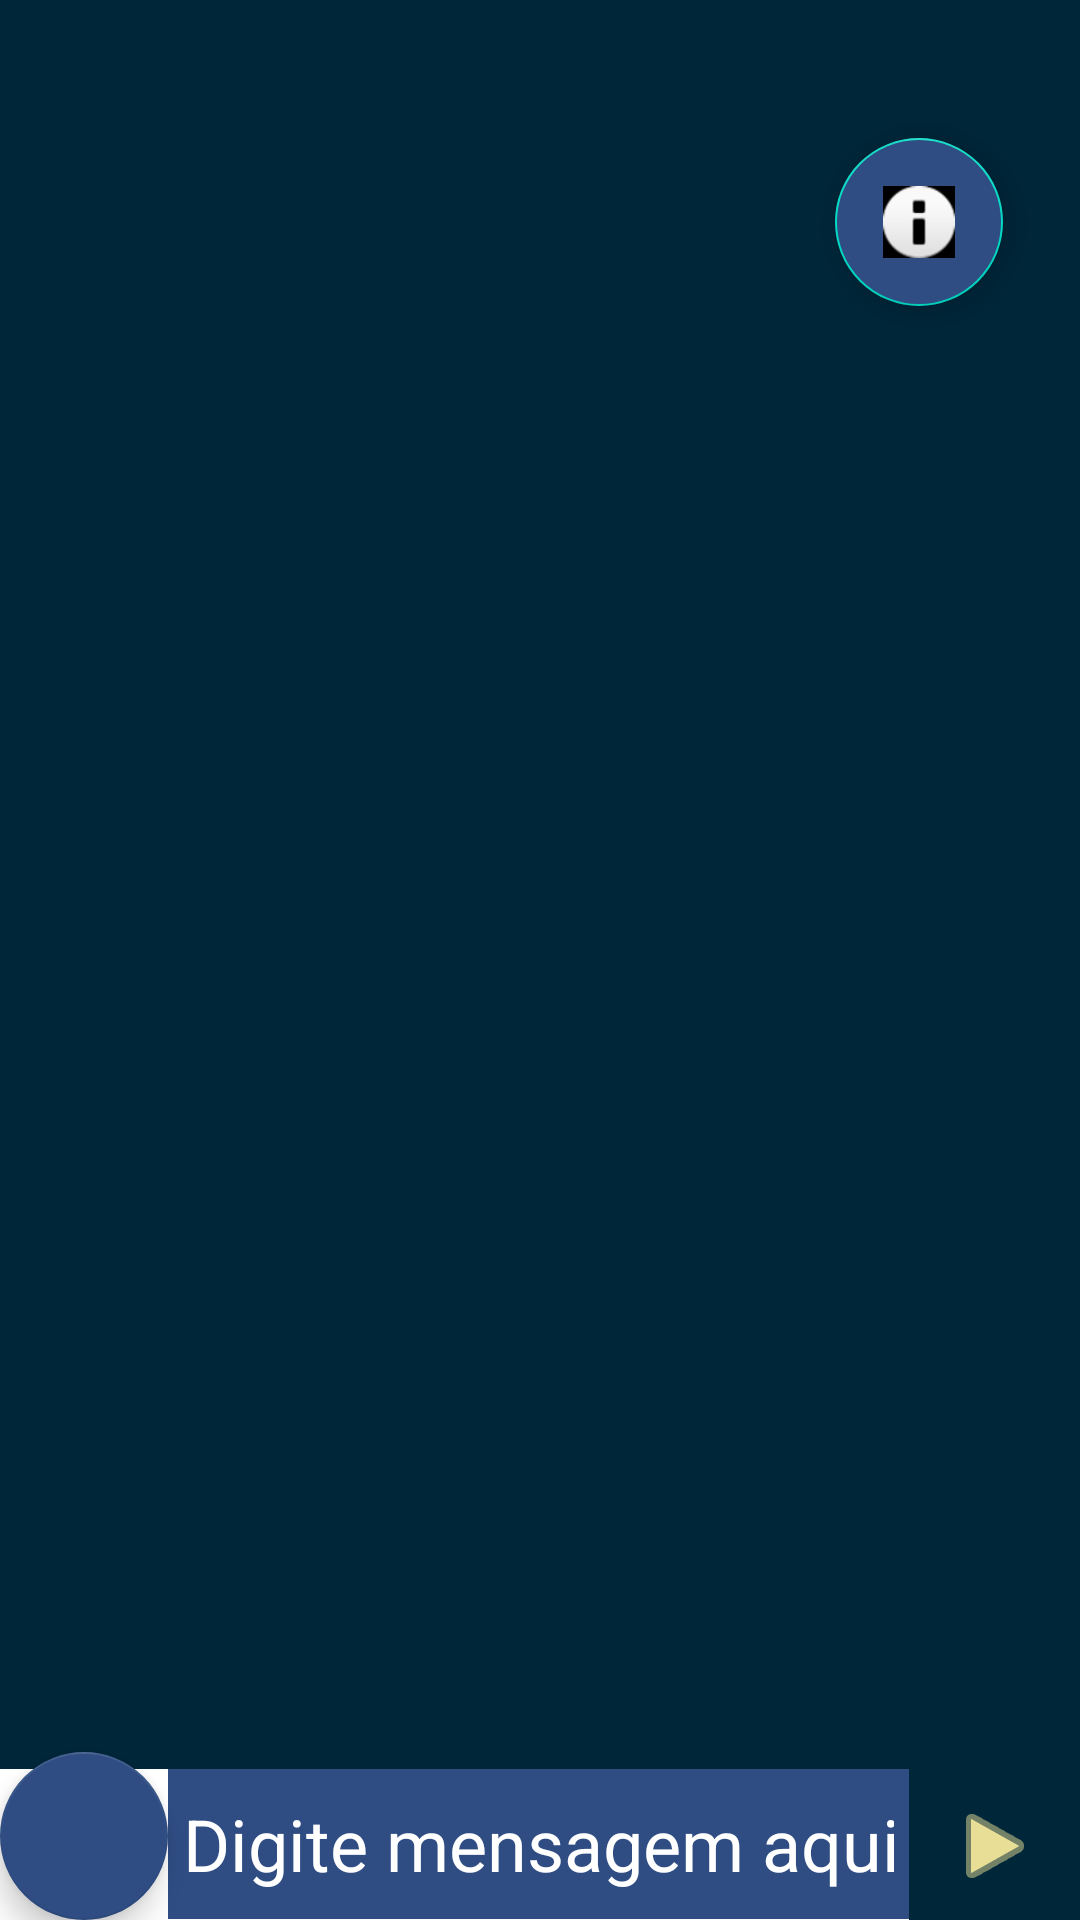

Android layout source for this screen:
<!-- AndroidManifest.xml: application theme AppTheme -->
<!-- res/layout/activity_main.xml -->
<?xml version="1.0" encoding="utf-8"?>
<androidx.constraintlayout.widget.ConstraintLayout xmlns:android="http://schemas.android.com/apk/res/android"
    xmlns:app="http://schemas.android.com/apk/res-auto"
    xmlns:tools="http://schemas.android.com/tools"
    android:layout_width="match_parent"
    android:layout_height="match_parent"
    app:layout_constraintLeft_toRightOf="parent"
    tools:context=".MainActivity">


    <androidx.recyclerview.widget.RecyclerView
        android:id="@+id/chatView"
        android:layout_width="0dp"
        android:layout_height="0dp"
        android:background="#002639"
        android:orientation="vertical"
        app:layoutManager="androidx.recyclerview.widget.LinearLayoutManager"
        app:layout_constraintBottom_toTopOf="@id/editMessage"
        app:layout_constraintEnd_toEndOf="parent"
        app:layout_constraintHorizontal_bias="1.0"
        app:layout_constraintStart_toStartOf="parent"
        app:layout_constraintTop_toTopOf="parent"
        app:layout_constraintVertical_bias="1.0"
        app:stackFromEnd="true"
        tools:itemCount="2"
        tools:listitem="@layout/adapter_message_one">

    </androidx.recyclerview.widget.RecyclerView>

    <ImageButton
        android:id="@+id/btnSend"
        android:layout_width="57dp"
        android:layout_height="51dp"
        android:background="#002639"
        android:backgroundTint="#002639"
        android:padding="10dp"
        app:layout_constraintBottom_toBottomOf="parent"
        app:layout_constraintEnd_toEndOf="parent"
        app:layout_constraintHorizontal_bias="1.0"
        app:layout_constraintStart_toEndOf="@+id/editMessage"
        app:layout_constraintStart_toStartOf="parent"
        app:layout_constraintTop_toTopOf="@+id/editMessage"
        app:layout_constraintVertical_bias="0.0"
        app:srcCompat="@android:drawable/ic_media_play"
        app:tint="#E8DE96" />

    <com.google.android.material.floatingactionbutton.FloatingActionButton
        android:id="@+id/info"
        android:layout_width="wrap_content"
        android:layout_height="wrap_content"
        android:backgroundTint="#2F4D83"
        android:padding="10dp"
        android:tint="#FFFFFF"
        android:tintMode="add"
        app:layout_constraintBottom_toBottomOf="parent"
        app:layout_constraintEnd_toEndOf="parent"
        app:layout_constraintHorizontal_bias="0.916"
        app:layout_constraintStart_toStartOf="parent"
        app:layout_constraintTop_toTopOf="parent"
        app:layout_constraintVertical_bias="0.079"
        app:srcCompat="@android:drawable/ic_dialog_info" />


    <com.google.android.material.floatingactionbutton.FloatingActionButton
        android:id="@+id/speak"
        android:layout_width="wrap_content"
        android:layout_height="100dp"
        android:alpha="100"
        android:backgroundTint="#2F4D83"
        android:backgroundTintMode="add"
        android:padding="10dp"
        app:backgroundTint="#2F4D83"
        app:backgroundTintMode="add"
        app:layout_constraintBottom_toBottomOf="parent"
        app:layout_constraintEnd_toEndOf="parent"
        app:layout_constraintEnd_toStartOf="@+id/editMessage"
        app:layout_constraintStart_toStartOf="parent"
        app:layout_constraintTop_toTopOf="parent"
        app:layout_constraintVertical_bias="1.0"
        app:rippleColor="#2F4D83" />

    <EditText
        android:id="@+id/editMessage"
        android:layout_width="0dp"
        android:layout_height="50dp"
        android:background="#2F4D83"
        android:backgroundTintMode="add"
        android:ems="13"
        android:hint="@string/digite_mensagem_aqui"
        android:inputType="text"
        android:padding="5dp"
        android:textColor="#FFFFFF"
        android:textColorHint="#FFFFFF"
        android:textSize="24sp"
        app:layout_constraintBottom_toBottomOf="parent"
        app:layout_constraintEnd_toStartOf="@+id/btnSend"
        app:layout_constraintStart_toEndOf="@+id/speak"
        app:layout_constraintTop_toTopOf="@+id/speak"
        app:layout_constraintVertical_bias="0.965" />

</androidx.constraintlayout.widget.ConstraintLayout>
<!-- res/layout/adapter_message_one.xml (included above) -->
<?xml version="1.0" encoding="utf-8"?>
<LinearLayout xmlns:android="http://schemas.android.com/apk/res/android"
    android:layout_width="match_parent"
    android:layout_height="wrap_content"
    android:orientation="vertical"
    android:padding="10dp">

  <TextView
      android:fontFamily="@font/montserrat_black"
      android:id="@+id/message_send"
      android:layout_width="match_parent"
      android:layout_height="wrap_content"
      android:layout_marginStart="30dp"
      android:layout_marginBottom="5dp"
      android:background="@color/bg_chat_send"
      android:minHeight="50dp"
      android:padding="5dp"
      android:textColor="@color/TextMsgColor"
      android:textSize="20sp" />

  <LinearLayout
      android:id="@+id/view_bar"
      android:layout_width="match_parent"
      android:layout_height="wrap_content"
      android:orientation="vertical">

    <TextView
        android:fontFamily="@font/montserrat_black"
        android:id="@+id/message_receive"
        android:layout_width="match_parent"
        android:layout_height="wrap_content"
        android:layout_marginEnd="30dp"
        android:layout_marginBottom="5dp"
        android:layout_weight=".2"
        android:background="@color/bg_chat_receive"
        android:minHeight="50dp"
        android:padding="5dp"
        android:textColor="@color/TextMsgColor"
        android:textSize="20sp" />

    <ImageView
        android:id="@+id/image_receive"
        android:layout_width="365dp"
        android:layout_height="350dp"
        android:layout_weight=".2"
        android:scaleType="fitStart"
        />

    <HorizontalScrollView
        android:id="@+id/image_receive_scroll"
        android:layout_width="wrap_content"
        android:layout_height="300dp"
        >

      <LinearLayout
          android:layout_width="wrap_content"
          android:layout_height="wrap_content"
          android:orientation="horizontal">

        <ImageView
            android:id="@+id/scrollimage1"
            android:layout_width="400dp"
            android:layout_height="wrap_content"
            />

        <ImageView
            android:id="@+id/scrollimage2"
            android:layout_width="400dp"
            android:layout_height="wrap_content"/>

        <ImageView
            android:id="@+id/scrollimage3"
            android:layout_width="400dp"
            android:layout_height="wrap_content"
            />
        <ImageView
            android:id="@+id/scrollimage4"
            android:layout_width="400dp"
            android:layout_height="wrap_content"/>

        <ImageView
            android:id="@+id/scrollimage5"
            android:layout_width="400dp"
            android:layout_height="wrap_content"/>

        <ImageView
            android:id="@+id/scrollimage6"
            android:layout_width="400dp"
            android:layout_height="wrap_content"
            />
        <ImageView
            android:id="@+id/scrollimage7"
            android:layout_width="400dp"
            android:layout_height="wrap_content"/>

        <ImageView
            android:id="@+id/scrollimage8"
            android:layout_width="400dp"
            android:layout_height="wrap_content"/>

      </LinearLayout>

    </HorizontalScrollView>

  </LinearLayout>

</LinearLayout>
<!-- resources referenced by this layout -->
<resources>
  <string name="digite_mensagem_aqui">Digite mensagem aqui</string>
</resources>
